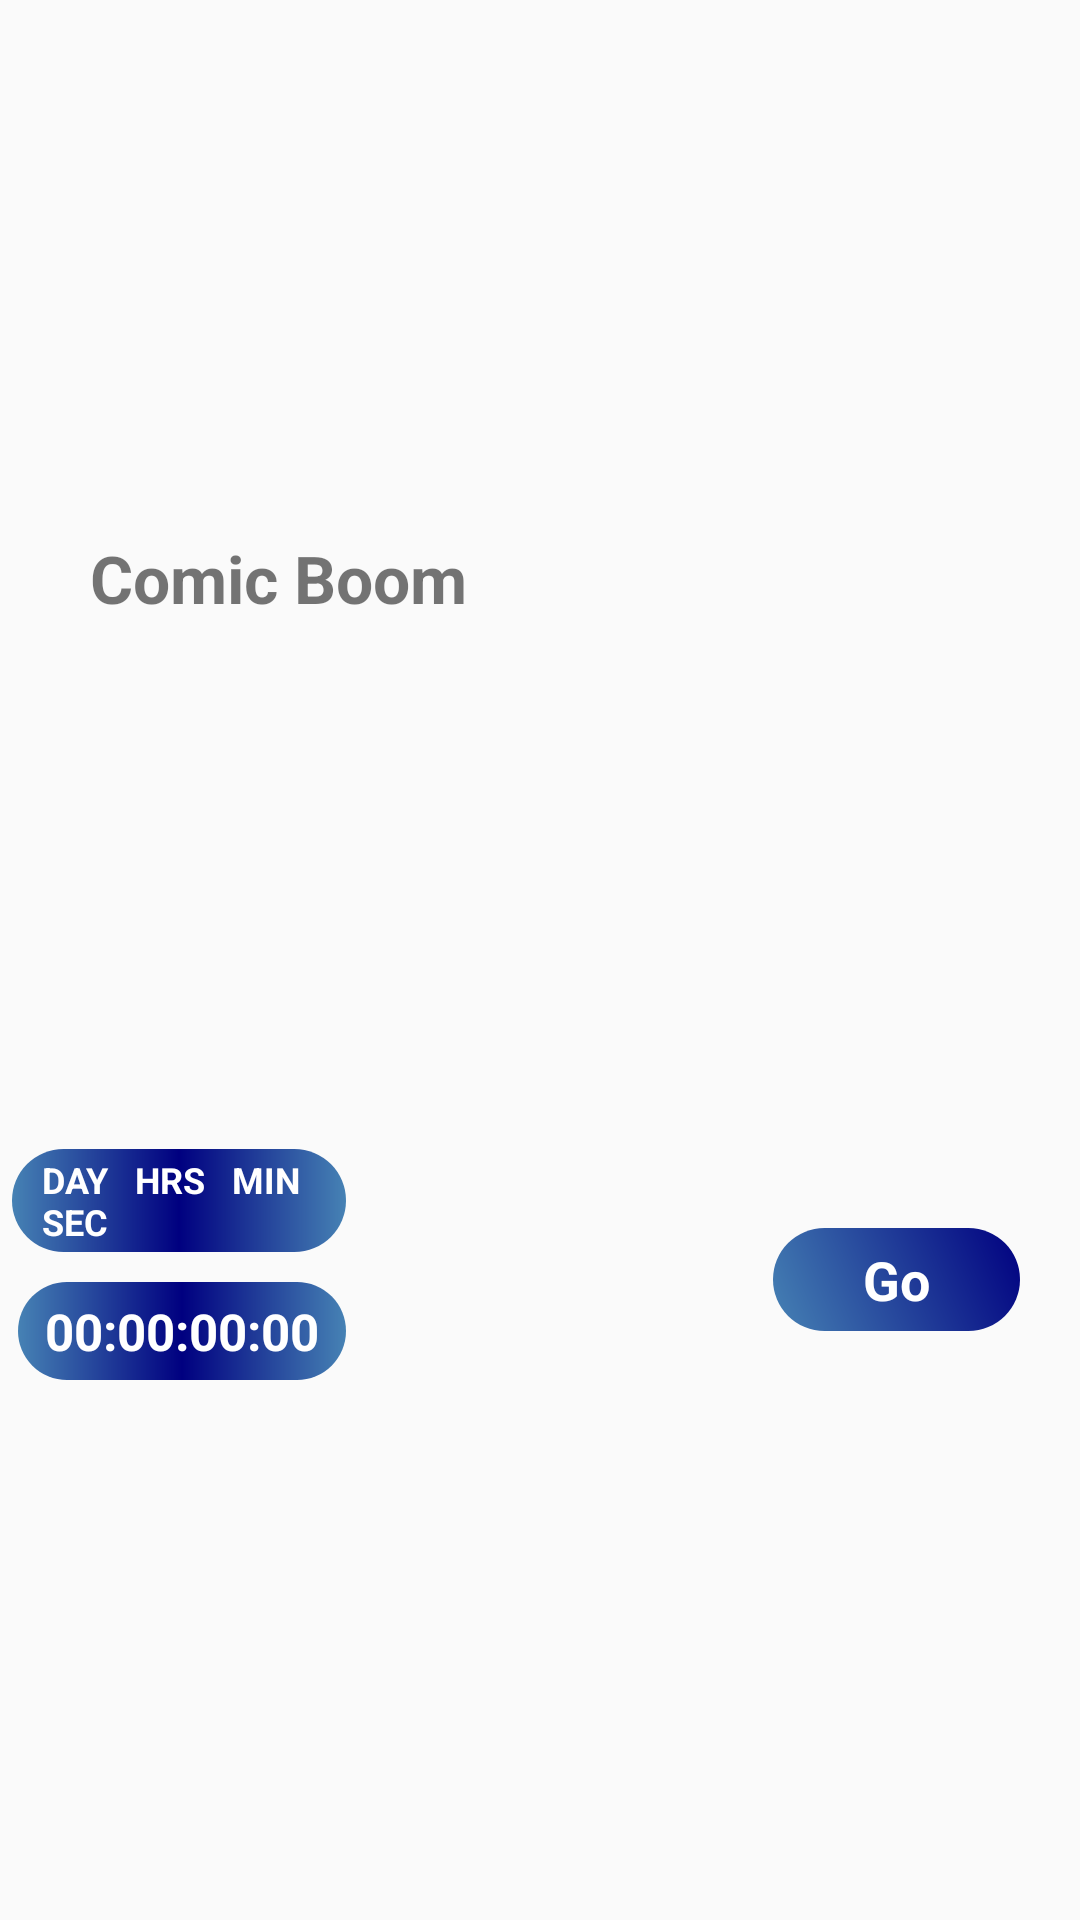

This screen was rendered from an Android layout file. Write that file and the resources it references.
<!-- AndroidManifest.xml: application theme Theme.Design.Light.NoActionBar -->
<!-- res/layout/layout_display_meme.xml -->
<?xml version="1.0" encoding="utf-8"?>
<androidx.constraintlayout.widget.ConstraintLayout
    xmlns:android="http://schemas.android.com/apk/res/android"
    xmlns:app="http://schemas.android.com/apk/res-auto"
    xmlns:tools="http://schemas.android.com/tools"
    android:layout_width="match_parent"
    android:layout_height="wrap_content">

    <ImageView
        android:id="@+id/meme_cover"
        android:layout_width="0dp"
        android:layout_height="300dp"
        android:layout_marginTop="10dp"
        android:layout_marginBottom="10dp"
        android:scaleType="fitXY"
        app:layout_constraintBottom_toBottomOf="parent"
        app:layout_constraintEnd_toEndOf="parent"
        app:layout_constraintStart_toStartOf="parent"
        app:layout_constraintTop_toTopOf="parent"
        app:srcCompat="@drawable/placeholder" />

    <TextView
        android:id="@+id/meme_name"
        android:layout_width="0dp"
        android:layout_height="wrap_content"
        android:layout_marginTop="8dp"
        android:layout_marginStart="20dp"
        android:layout_marginEnd="20dp"
        android:background="@drawable/layout_background"
        android:text="Comic Boom"
        android:paddingHorizontal="10dp"
        android:textSize="22dp"
        android:textStyle="bold"
        app:layout_constraintEnd_toEndOf="parent"
        app:layout_constraintHorizontal_bias="0.0"
        app:layout_constraintStart_toStartOf="@+id/meme_cover"
        app:layout_constraintTop_toTopOf="@+id/meme_cover" />
    <TextView
        android:id="@+id/timerlabel"
        android:layout_width="0dp"
        android:layout_height="wrap_content"
        android:layout_marginTop="8dp"
        android:layout_marginBottom="10dp"
        android:layout_marginStart="4dp"
        android:background="@drawable/main_theme_radius"
        android:paddingHorizontal="10dp"
        android:textStyle="bold"
        android:textColor="@color/white"
        android:paddingVertical="2dp"
        android:text="DAY   HRS   MIN   SEC"
        android:textSize="12dp"
        app:layout_constraintBottom_toTopOf="@+id/timer"
        app:layout_constraintEnd_toEndOf="@id/timer"
        app:layout_constraintHorizontal_bias="0.0"
        app:layout_constraintStart_toStartOf="@+id/meme_cover"
        android:layout_marginLeft="4dp" />

    <TextView
        android:id="@+id/timer"
        android:layout_width="0dp"
        android:layout_height="wrap_content"
        android:layout_marginBottom="10dp"
        android:background="@drawable/main_theme_radius"
        android:gravity="start"
        android:textStyle="bold"
        android:layout_marginStart="2dp"
        android:paddingHorizontal="9dp"
        android:paddingVertical="5dp"
        android:textColor="@color/white"
        android:text="00:00:00:00"
        android:textSize="17dp"
        app:layout_constraintBottom_toBottomOf="@+id/meme_cover"
        app:layout_constraintHorizontal_bias="0.0"
        app:layout_constraintStart_toStartOf="@+id/timerlabel"
        android:layout_marginLeft="2dp" />

    <TextView
        android:id="@+id/go"
        android:layout_width="wrap_content"
        android:layout_height="wrap_content"
        android:layout_marginTop="12dp"
        android:layout_marginEnd="20dp"
        android:layout_marginBottom="12dp"
        android:background="@drawable/all_button_background"
        android:textColor="@color/white"
        android:gravity="center"
        android:paddingHorizontal="30dp"
        android:paddingVertical="5dp"
        android:text="Go"
        android:textSize="18dp"
        android:textStyle="bold"
        app:layout_constraintBottom_toBottomOf="@+id/meme_cover"
        app:layout_constraintEnd_toEndOf="parent"
        app:layout_constraintTop_toTopOf="@+id/timerlabel"
        android:layout_marginRight="8dp"
        android:layout_marginLeft="50dp" />
</androidx.constraintlayout.widget.ConstraintLayout>
<!-- resources referenced by this layout -->
<resources>
  <color name="white">#FFFFFF</color>
  <!-- drawable all_button_background (drawable) -->
  <?xml version="1.0" encoding="utf-8"?>
  <shape xmlns:android="http://schemas.android.com/apk/res/android"
      android:shape="rectangle">
  
      <corners android:radius="20dp"/>
      <gradient
          android:angle="45"
          android:endColor="@color/navy"
          android:startColor="@color/steel_blue" />
  </shape>
  <!-- drawable main_theme_radius (drawable) -->
  <?xml version="1.0" encoding="utf-8"?>
  <shape xmlns:android="http://schemas.android.com/apk/res/android"
      android:shape="rectangle">
  
      <corners android:radius="20dp"/>
      <gradient
          android:angle="0"
  
          android:endColor="@color/steel_blue"
          android:centerColor="@color/navy"
          android:startColor="@color/steel_blue"/>/>
  </shape>
  <color name="navy">#000080</color>
  <color name="steel_blue">#4682B4</color>
</resources>
